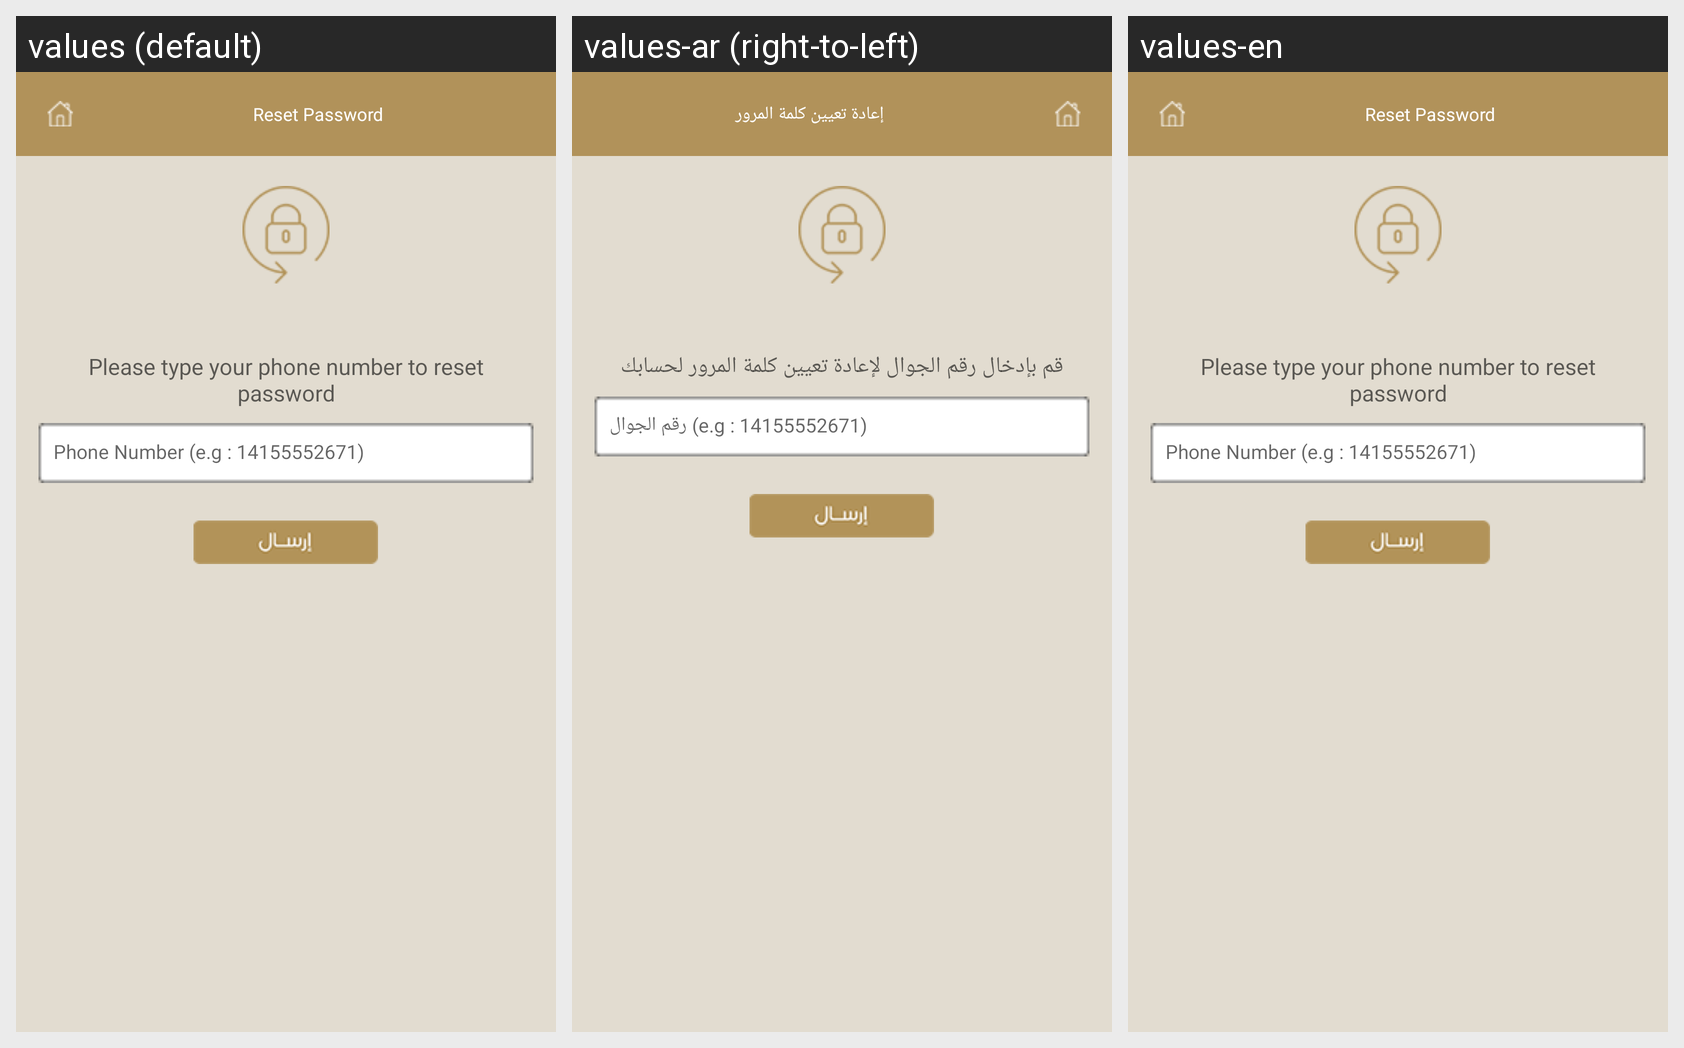

Strings drawn on this Android screen and how each of the app's shown locales translates them:
Android screen res/layout/activity_forget_password_screen.xml rendered under 3 locales, left to right: values (default), values-ar (right-to-left), values-en. Device: Nexus 5 (rendered at 1080×1920; each locale shown at half size, 540×960, under a caption strip naming it); theme AppTheme.
Strings drawn on this screen, with the default value and each locale's value (text and hints the layout hard-codes, and strings that could not be matched under every locale, appear in the picture but are not listed):

forgetpasstitle
  values: Reset Password
  values-ar: إعادة تعيين كلمة المرور
  values-en: Reset Password

typephonenum
  values: Please type your phone number to reset password
  values-ar: قم بإدخال رقم الجوال لإعادة تعيين كلمة المرور لحسابك
  values-en: Please type your phone number to reset password

phonenum
  values: Phone Number (e.g : 14155552671)
  values-ar: رقم الجوال (e.g : 14155552671)
  values-en: Phone Number (e.g : 14155552671)
